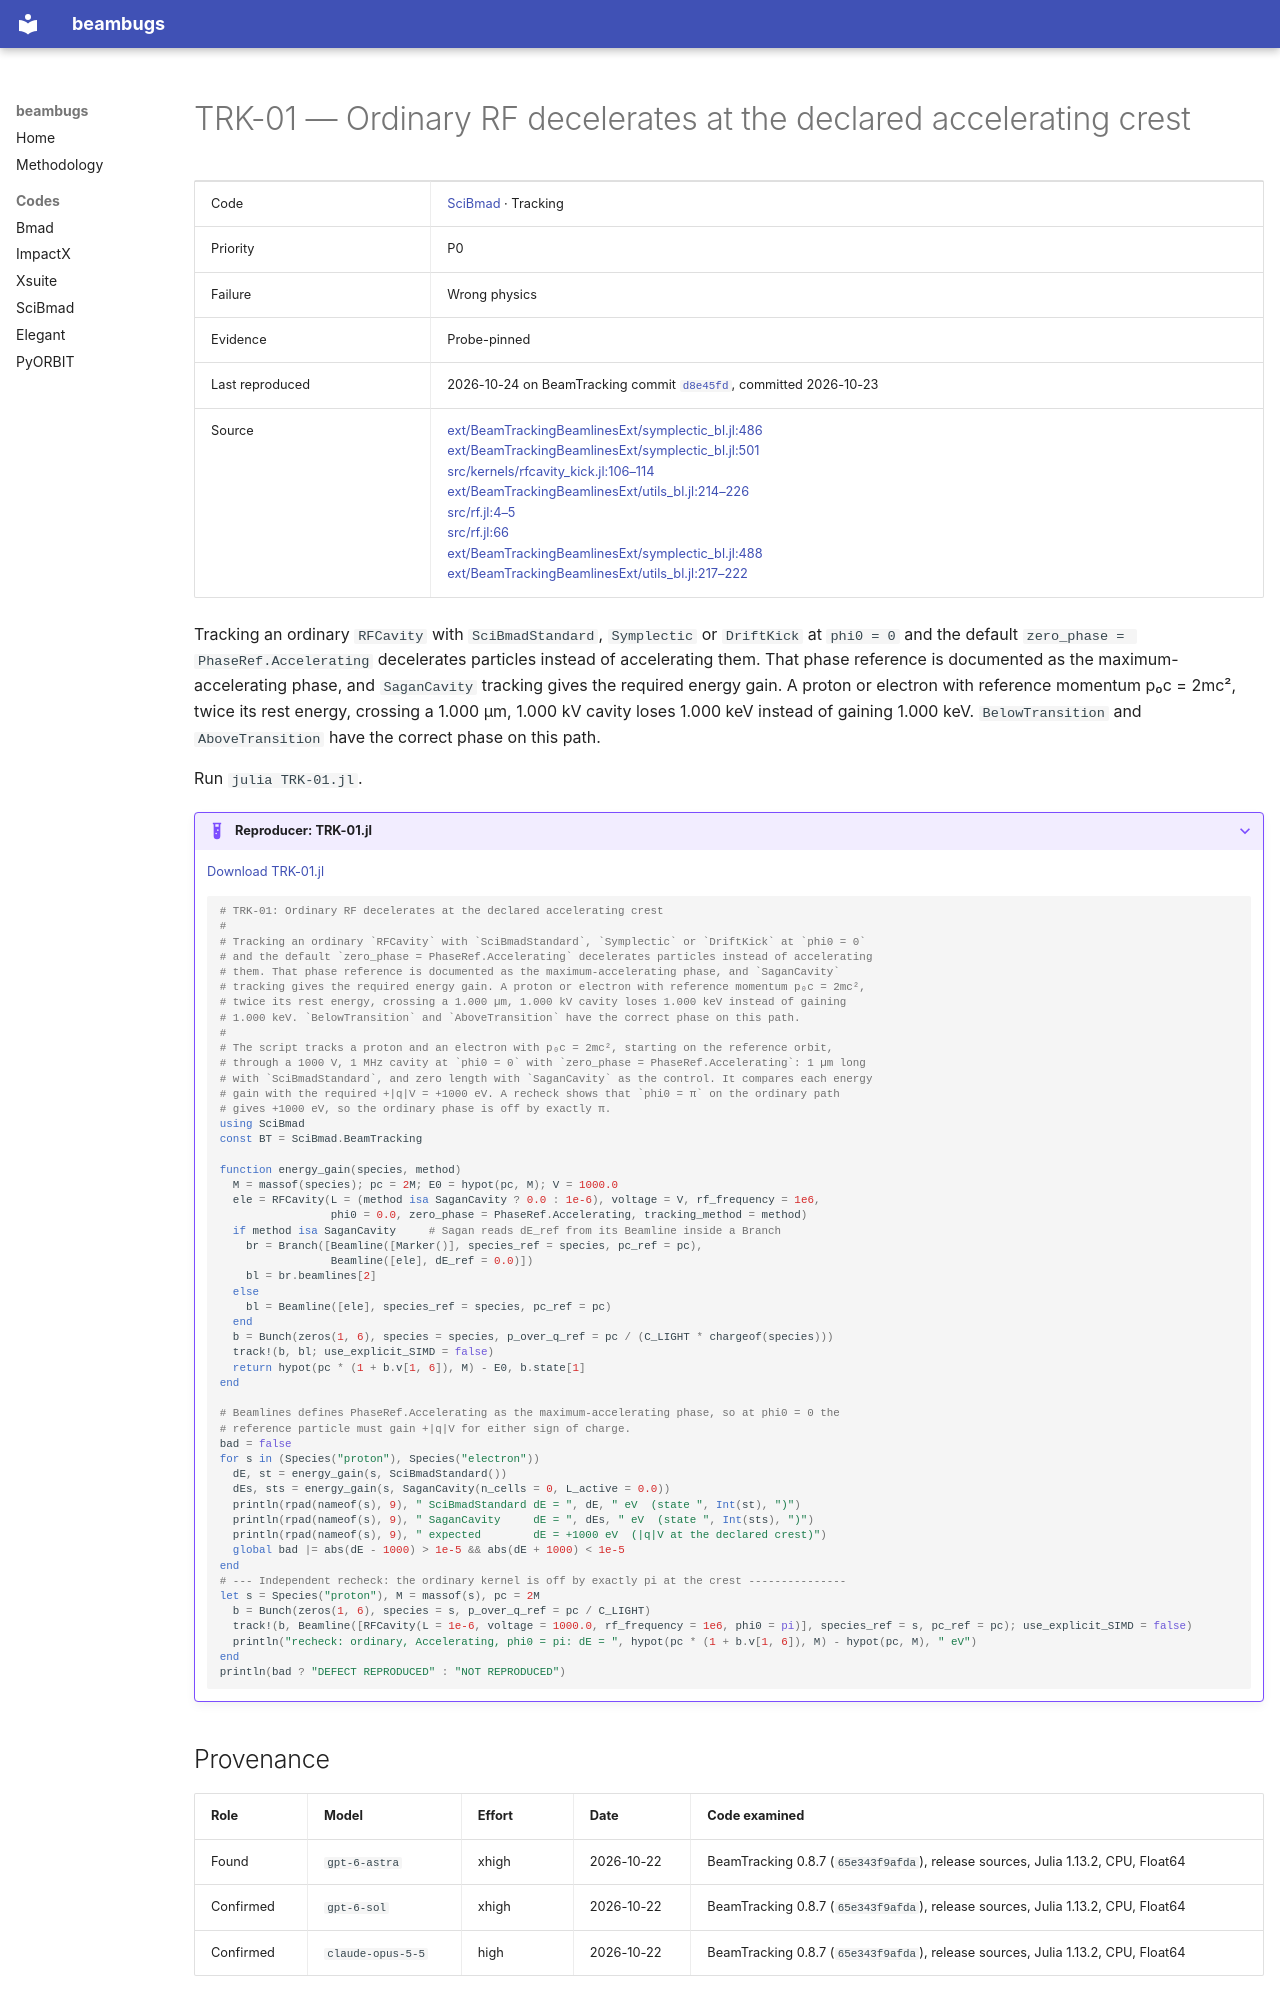

repository: nikitakuklev/beambugs · page: scibmad/TRK-01/index.html · generator: mkdocs

---
title: "TRK-01: Ordinary RF decelerates at the declared accelerating crest"
hide:
  - toc
---

# TRK-01 — Ordinary RF decelerates at the declared accelerating crest

| | |
|---|---|
| Code | [SciBmad](../index.md) · Tracking |
| Priority | P0 |
| Failure | Wrong physics |
| Evidence | Probe-pinned |
| Last reproduced | 2026-10-24 on BeamTracking commit [`d8e45fd`](https://github.com/bmad-sim/BeamTracking.jl/commit/d8e45fdc25db), committed 2026-10-23 |
| Source | [ext/BeamTrackingBeamlinesExt/symplectic_bl.jl:486](https://github.com/bmad-sim/BeamTracking.jl/blob/0bf3585fdc9c5b41859b23b92854376b933a4fe6/ext/BeamTrackingBeamlinesExt/symplectic_bl.jl#L486)<br>[ext/BeamTrackingBeamlinesExt/symplectic_bl.jl:501](https://github.com/bmad-sim/BeamTracking.jl/blob/0bf3585fdc9c5b41859b23b92854376b933a4fe6/ext/BeamTrackingBeamlinesExt/symplectic_bl.jl#L501)<br>[src/kernels/rfcavity_kick.jl:106–114](https://github.com/bmad-sim/BeamTracking.jl/blob/0bf3585fdc9c5b41859b23b92854376b933a4fe6/src/kernels/rfcavity_kick.jl#L106-L114)<br>[ext/BeamTrackingBeamlinesExt/utils_bl.jl:214–226](https://github.com/bmad-sim/BeamTracking.jl/blob/0bf3585fdc9c5b41859b23b92854376b933a4fe6/ext/BeamTrackingBeamlinesExt/utils_bl.jl#L214-L226)<br>[src/rf.jl:4–5](https://github.com/bmad-sim/Beamlines.jl/blob/35fe0162c72d0899a02a67eb929e8a900a165bc1/src/rf.jl#L4-L5)<br>[src/rf.jl:66](https://github.com/bmad-sim/Beamlines.jl/blob/35fe0162c72d0899a02a67eb929e8a900a165bc1/src/rf.jl#L66)<br>[ext/BeamTrackingBeamlinesExt/symplectic_bl.jl:488](https://github.com/bmad-sim/BeamTracking.jl/blob/0bf3585fdc9c5b41859b23b92854376b933a4fe6/ext/BeamTrackingBeamlinesExt/symplectic_bl.jl#L488)<br>[ext/BeamTrackingBeamlinesExt/utils_bl.jl:217–222](https://github.com/bmad-sim/BeamTracking.jl/blob/0bf3585fdc9c5b41859b23b92854376b933a4fe6/ext/BeamTrackingBeamlinesExt/utils_bl.jl#L217-L222) |

Tracking an ordinary `RFCavity` with `SciBmadStandard`, `Symplectic` or `DriftKick` at `phi0 = 0` and the default `zero_phase = PhaseRef.Accelerating` decelerates particles instead of accelerating them. That phase reference is documented as the maximum-accelerating phase, and `SaganCavity` tracking gives the required energy gain. A proton or electron with reference momentum p₀c = 2mc², twice its rest energy, crossing a 1.000 µm, 1.000 kV cavity loses 1.000 keV instead of gaining 1.000 keV. `BelowTransition` and `AboveTransition` have the correct phase on this path.

Run `julia TRK-01.jl`.

??? example "Reproducer: TRK-01.jl"

    [Download TRK-01.jl](TRK-01.jl)

    ```julia
    # TRK-01: Ordinary RF decelerates at the declared accelerating crest
    #
    # Tracking an ordinary `RFCavity` with `SciBmadStandard`, `Symplectic` or `DriftKick` at `phi0 = 0`
    # and the default `zero_phase = PhaseRef.Accelerating` decelerates particles instead of accelerating
    # them. That phase reference is documented as the maximum-accelerating phase, and `SaganCavity`
    # tracking gives the required energy gain. A proton or electron with reference momentum p₀c = 2mc²,
    # twice its rest energy, crossing a 1.000 µm, 1.000 kV cavity loses 1.000 keV instead of gaining
    # 1.000 keV. `BelowTransition` and `AboveTransition` have the correct phase on this path.
    #
    # The script tracks a proton and an electron with p₀c = 2mc², starting on the reference orbit,
    # through a 1000 V, 1 MHz cavity at `phi0 = 0` with `zero_phase = PhaseRef.Accelerating`: 1 µm long
    # with `SciBmadStandard`, and zero length with `SaganCavity` as the control. It compares each energy
    # gain with the required +|q|V = +1000 eV. A recheck shows that `phi0 = π` on the ordinary path
    # gives +1000 eV, so the ordinary phase is off by exactly π.
    using SciBmad
    const BT = SciBmad.BeamTracking

    function energy_gain(species, method)
      M = massof(species); pc = 2M; E0 = hypot(pc, M); V = 1000.0
      ele = RFCavity(L = (method isa SaganCavity ? 0.0 : 1e-6), voltage = V, rf_frequency = 1e6,
                     phi0 = 0.0, zero_phase = PhaseRef.Accelerating, tracking_method = method)
      if method isa SaganCavity     # Sagan reads dE_ref from its Beamline inside a Branch
        br = Branch([Beamline([Marker()], species_ref = species, pc_ref = pc),
                     Beamline([ele], dE_ref = 0.0)])
        bl = br.beamlines[2]
      else
        bl = Beamline([ele], species_ref = species, pc_ref = pc)
      end
      b = Bunch(zeros(1, 6), species = species, p_over_q_ref = pc / (C_LIGHT * chargeof(species)))
      track!(b, bl; use_explicit_SIMD = false)
      return hypot(pc * (1 + b.v[1, 6]), M) - E0, b.state[1]
    end

    # Beamlines defines PhaseRef.Accelerating as the maximum-accelerating phase, so at phi0 = 0 the
    # reference particle must gain +|q|V for either sign of charge.
    bad = false
    for s in (Species("proton"), Species("electron"))
      dE, st = energy_gain(s, SciBmadStandard())
      dEs, sts = energy_gain(s, SaganCavity(n_cells = 0, L_active = 0.0))
      println(rpad(nameof(s), 9), " SciBmadStandard dE = ", dE, " eV  (state ", Int(st), ")")
      println(rpad(nameof(s), 9), " SaganCavity     dE = ", dEs, " eV  (state ", Int(sts), ")")
      println(rpad(nameof(s), 9), " expected        dE = +1000 eV  (|q|V at the declared crest)")
      global bad |= abs(dE - 1000) > 1e-5 && abs(dE + 1000) < 1e-5
    end
    # --- Independent recheck: the ordinary kernel is off by exactly pi at the crest ---------------
    let s = Species("proton"), M = massof(s), pc = 2M
      b = Bunch(zeros(1, 6), species = s, p_over_q_ref = pc / C_LIGHT)
      track!(b, Beamline([RFCavity(L = 1e-6, voltage = 1000.0, rf_frequency = 1e6, phi0 = pi)], species_ref = s, pc_ref = pc); use_explicit_SIMD = false)
      println("recheck: ordinary, Accelerating, phi0 = pi: dE = ", hypot(pc * (1 + b.v[1, 6]), M) - hypot(pc, M), " eV")
    end
    println(bad ? "DEFECT REPRODUCED" : "NOT REPRODUCED")

    ```
